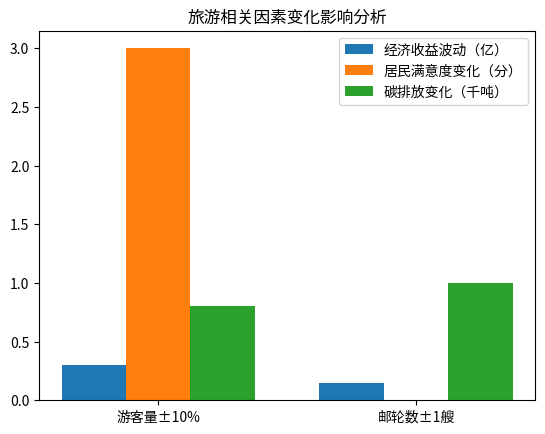

Generate this figure with matplotlib:
#!/usr/bin/env python
# coding: utf-8

# In[1]:


import matplotlib.pyplot as plt
import numpy as np

# 定义变量名称
variables = ["游客量±10%", "邮轮数±1艘"]

# 定义经济收益、居民满意度、碳排放的变化数据
economic_impact = [0.3, 0.15]
satisfaction_impact = [3, 0]
carbon_impact = [0.8, 1]

# 设置柱状图宽度
bar_width = 0.25

# 设置x轴位置
r1 = np.arange(len(variables))
r2 = [x + bar_width for x in r1]
r3 = [x + bar_width for x in r2]

# 绘制柱状图
plt.bar(r1, economic_impact, width=bar_width, label='经济收益波动（亿）')
plt.bar(r2, satisfaction_impact, width=bar_width, label='居民满意度变化（分）')
plt.bar(r3, carbon_impact, width=bar_width, label='碳排放变化（千吨）')

# 添加x轴标签
plt.xticks([r + bar_width for r in range(len(variables))], variables)

# 添加图例
plt.legend()

# 添加标题
plt.title('旅游相关因素变化影响分析')

# 显示图形
plt.show()


# In[ ]:




